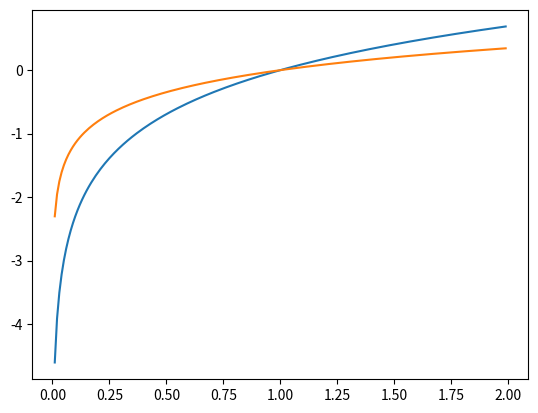

Write Python code to recreate this figure.
# importing the required modules
import matplotlib.pyplot as plt
import numpy as np
  
x = np.arange(0, 2, 0.01)

y1 = np.log(x)
y2 = 1/2 * np.log(x)

  
# potting the points
plt.plot(x, y1)
plt.plot(x, y2)

# function to show the plot
plt.show()
